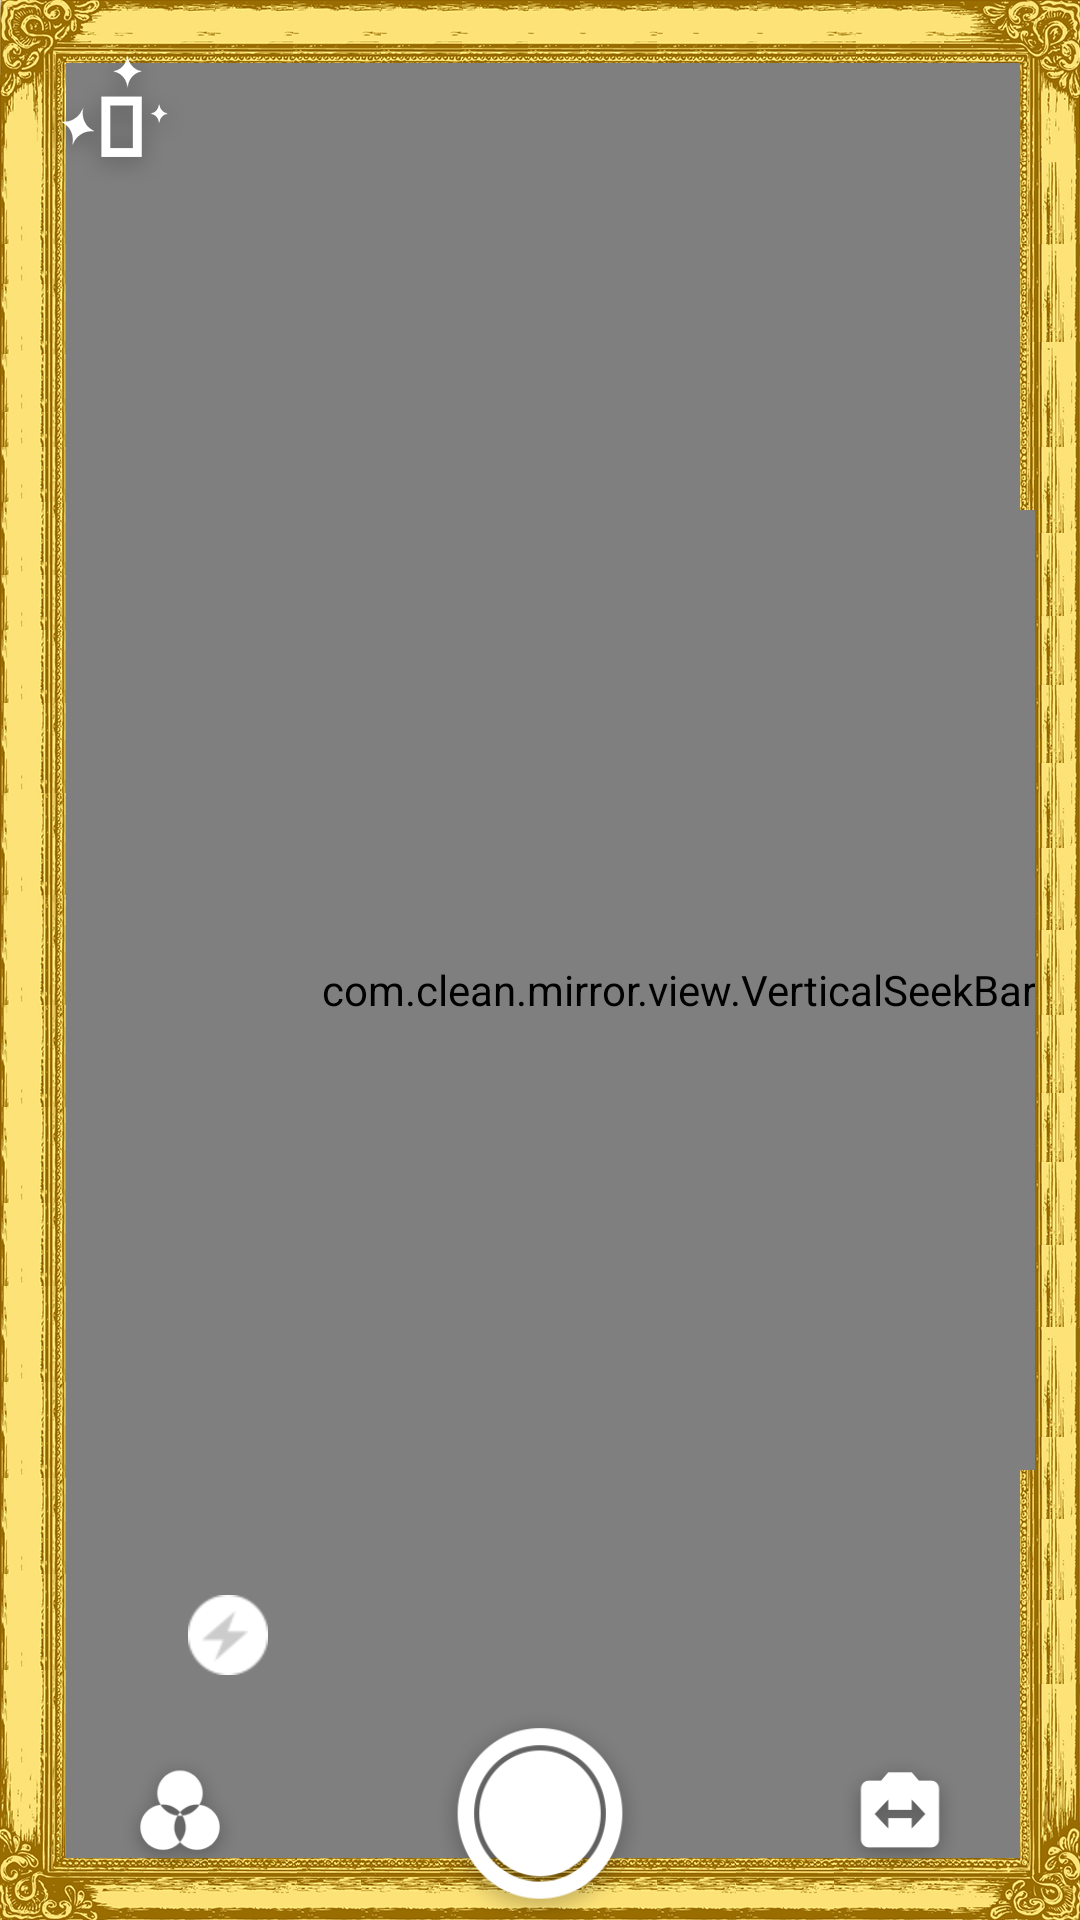

Write the Android layout XML for this screen, with the resource values it uses.
<!-- AndroidManifest.xml: application theme AppTheme -->
<!-- res/layout/activity_main.xml -->
<RelativeLayout xmlns:android="http://schemas.android.com/apk/res/android"
    xmlns:tools="http://schemas.android.com/tools"
    android:layout_width="match_parent"
    android:layout_height="match_parent"
    tools:context="com.clean.mirror.MainActivity" >
	<FrameLayout 
    android:id="@+id/ad_fra"
    android:layout_width="match_parent"
    android:layout_height="wrap_content"
    android:layout_alignParentBottom="true"
   	android:visibility="gone"
    />
    <FrameLayout
       
        android:layout_width="match_parent"
        android:layout_height="wrap_content"
        android:layout_above="@id/ad_fra" 
        >

        <RelativeLayout
            android:layout_width="match_parent"
            android:layout_height="match_parent" >

            <android.opengl.GLSurfaceView
                android:id="@+id/surfaceview"
                android:layout_width="match_parent"
                android:layout_height="match_parent" />
			<ImageView
			    android:id="@+id/jk_img" 
			    android:layout_width="match_parent"
			    android:layout_height="match_parent"
			    android:background="@drawable/jk1"
			    />
			<ImageView
			    android:id="@+id/block" 
			    android:layout_width="wrap_content"
			    android:layout_height="wrap_content"
			    android:background="@drawable/block"
			    android:layout_alignParentLeft="true"
			    android:layout_alignParentTop="true"
			    android:layout_margin="15dp"
			    />
            <LinearLayout
                android:id="@+id/lin"
                android:layout_width="match_parent"
                android:layout_height="wrap_content"
                android:layout_alignParentBottom="true"
                android:layout_gravity="center_horizontal"
                android:orientation="vertical" >

                <LinearLayout
                    android:layout_width="match_parent"
                    android:layout_height="wrap_content"
                    android:layout_margin="10dp"
                    android:gravity="center"
                    android:layout_gravity="center_horizontal"
                    android:orientation="horizontal"
                     >

                    <SeekBar
                        android:id="@+id/seekbar"
                        android:layout_width="240dp"
                        android:layout_height="30dp"
                        android:background="#00000000"
                        android:thumb="@drawable/liang"
                        android:max="960"
                        android:progressDrawable="@drawable/player_setting_bright_progressbar"
                         />

                    
                </LinearLayout>

                <LinearLayout
                    android:layout_width="match_parent"
                    android:layout_height="wrap_content"
                    android:layout_weight="3"
                    android:orientation="horizontal" >

                    <LinearLayout
                        android:layout_width="0dp"
                        android:layout_height="match_parent"
                        android:layout_weight="1"
                        android:gravity="center" >

                        <Button
                            android:id="@+id/img_lj"
                            android:layout_width="40dp"
                            android:layout_height="40dp"
                            android:background="@drawable/lvjing" />
                    </LinearLayout>
					<FrameLayout 
					    android:layout_width="0dp"
					    android:layout_height="match_parent"
					    android:layout_weight="2"
					    >
                        <LinearLayout 
                            android:layout_width="match_parent"
                            android:layout_height="match_parent"
                            android:weightSum="2"
                            >
                             <LinearLayout
                        android:layout_width="0dp"
                        android:layout_height="match_parent"
                        android:layout_weight="1"
                        android:gravity="center" >

                        <Button
                            android:id="@+id/img_pz"
                            android:layout_width="70dp"
                            android:layout_height="70dp"
                            android:background="@drawable/paizhao" />
                    </LinearLayout>
                    <LinearLayout
                        android:layout_width="0dp"
                        android:layout_height="match_parent"
                        android:layout_weight="1"
                        android:gravity="center" >

                        <Button
                            android:id="@+id/img_fz"
                            android:layout_width="40dp"
                            android:layout_height="40dp"
                            android:background="@drawable/fanzhuan" />
                    </LinearLayout>
                        </LinearLayout>
					   <HorizontalScrollView 
					       android:id="@+id/scroll"
					       android:layout_width="match_parent"
					       android:layout_height="70dp"
					       android:layout_gravity="center_vertical"
					       android:visibility="invisible"
					       >
					       <LinearLayout 
					           android:layout_width="match_parent"
					           android:layout_height="50dp"
					           android:orientation="horizontal"
					           android:gravity="center_vertical"
					           android:layout_gravity="center_vertical"
					           > 
					           <Button
					            android:id="@+id/normal" 
					          	android:layout_width="50dp"
					          	android:layout_height="40dp"
					          	android:text="Nm"
					          	android:textColor="#ffffff"
					          	android:background="@drawable/bgpng"
					          	android:layout_margin="5dp"
					           />
					           <Button
					            android:id="@+id/invert" 
					          	android:layout_width="50dp"
					          	android:layout_height="40dp"
					          	android:text="Iv"
					          	android:textColor="#ffffff"
					          	android:background="@drawable/bgpng"
					          	android:layout_margin="5dp"
					           />
					           <Button
					            android:id="@+id/hue" 
					          	android:layout_width="50dp"
					          	android:layout_height="40dp"
					          	android:text="H1"
					          	android:textColor="#ffffff"
					          	android:background="@drawable/bgpng"
					          	android:layout_margin="5dp"
					           />
					           <Button
					            android:id="@+id/sepia"  
					          	android:layout_width="50dp"
					          	android:layout_height="40dp"
					          	android:text="S1"
					          	android:textColor="#ffffff"
					          	android:background="@drawable/bgpng"
					          	android:layout_margin="5dp"
					           />
					           <Button
					            android:id="@+id/gray" 
					          	android:layout_width="50dp"
					          	android:layout_height="40dp"
					          	android:text="G1"
					          	android:textColor="#ffffff"
					          	android:background="@drawable/bgpng"
					          	android:layout_margin="5dp"
					           />
					           <Button
					            android:id="@+id/shar" 
					          	android:layout_width="50dp"
					          	android:layout_height="40dp"
					          	android:text="S2"
					          	android:textColor="#ffffff"
					          	android:background="@drawable/bgpng"
					          	android:layout_margin="5dp"
					           />
					           <Button
					            android:id="@+id/sobel" 
					          	android:layout_width="50dp"
					          	android:layout_height="40dp"
					          	android:text="S3"
					          	android:textColor="#ffffff"
					          	android:background="@drawable/bgpng"
					          	android:layout_margin="5dp"
					           />
					           <Button
					            android:id="@+id/convolution" 
					          	android:layout_width="50dp"
					          	android:layout_height="40dp"
					          	android:text="C1"
					          	android:textColor="#ffffff"
					          	android:background="@drawable/bgpng"
					          	android:layout_margin="5dp"
					           />
					           <Button
					            android:id="@+id/emboss" 
					          	android:layout_width="50dp"
					          	android:layout_height="40dp"
					          	android:text="E1"
					          	android:textColor="#ffffff"
					          	android:background="@drawable/bgpng"
					          	android:layout_margin="5dp"
					           />
					           <Button
					            android:id="@+id/postersize" 
					          	android:layout_width="50dp"
					          	android:layout_height="40dp"
					          	android:text="Ps"
					          	android:textColor="#ffffff"
					          	android:background="@drawable/bgpng"
					          	android:layout_margin="5dp"
					           />
					           
					           <Button
					            android:id="@+id/grouped" 
					          	android:layout_width="50dp"
					          	android:layout_height="40dp"
					          	android:text="G2"
					          	android:textColor="#ffffff"
					          	android:background="@drawable/bgpng"
					          	android:layout_margin="5dp"
					          	
					           />
					           <Button
					            android:id="@+id/monochrome" 
					          	android:layout_width="50dp"
					          	android:layout_height="40dp"
					          	android:text="C2"
					          	android:textColor="#ffffff"
					          	android:background="@drawable/bgpng"
					          	android:layout_margin="5dp"
					           />
					           
					       </LinearLayout> 
					       
					   </HorizontalScrollView>
					</FrameLayout>
                    

                    
                </LinearLayout>
            </LinearLayout>
            <com.clean.mirror.view.VerticalSeekBar
                android:id="@+id/verticalSeekBar"
                android:layout_width="wrap_content"
                android:layout_height="320dp"
                android:layout_alignParentRight="true"
                android:layout_above="@id/lin"
                android:layout_centerHorizontal="true"
                android:layout_marginRight="15dp"
                android:layout_marginBottom="30dp"
                android:background="#00000000"
                android:thumb="@drawable/da"
                android:max="900"
                android:progressDrawable="@drawable/player_setting_bright_progressbar"
                 />
        </RelativeLayout>
    </FrameLayout>
	
</RelativeLayout>
<!-- resources referenced by this layout -->
<resources>
  <!-- drawable bgpng: png bitmap (drawable-xhdpi, 567 bytes) -->
  <!-- drawable big: png bitmap (drawable-mdpi, 3052 bytes) -->
  <!-- drawable block: png bitmap (drawable-xxhdpi, 5970 bytes) -->
  <!-- drawable da: png bitmap (drawable-hdpi, 677 bytes) -->
  <!-- drawable fanzhuan (drawable) -->
  <?xml version="1.0" encoding="utf-8"?>
  
  <selector xmlns:android="http://schemas.android.com/apk/res/android" >
      <item android:state_pressed="true" android:drawable="@drawable/fzdown"></item>
      
  <item android:drawable="@drawable/fz"></item>
  </selector>
  <!-- drawable jk1: png bitmap (drawable-hdpi, 539182 bytes) -->
  <!-- drawable liang: png bitmap (drawable-hdpi, 1003 bytes) -->
  <!-- drawable lvjing (drawable) -->
  <?xml version="1.0" encoding="utf-8"?>
  
  <selector xmlns:android="http://schemas.android.com/apk/res/android" >
      <item android:state_pressed="true" android:drawable="@drawable/ljdown"></item>
      <item android:state_pressed="false" android:drawable="@drawable/lj"></item>
  	
      <item android:drawable="@drawable/lj"></item>
  </selector>
  <!-- drawable paizhao (drawable) -->
  <?xml version="1.0" encoding="utf-8"?>
  
  <selector xmlns:android="http://schemas.android.com/apk/res/android" >
      <item android:state_pressed="true" android:drawable="@drawable/psdown"></item>
      <item android:state_pressed="false" android:drawable="@drawable/ps"></item>
  <item android:drawable="@drawable/ps"></item>
  </selector>
  <style name="AppTheme" parent="Theme.AppCompat.Light.NoActionBar">
          
          
      </style>
  <!-- drawable fzdown: png bitmap (drawable-xxhdpi, 3274 bytes) -->
  <!-- drawable fz: png bitmap (drawable-xhdpi, 3791 bytes) -->
  <!-- drawable ljdown: png bitmap (drawable-xhdpi, 5510 bytes) -->
  <!-- drawable lj: png bitmap (drawable-xxhdpi, 6253 bytes) -->
  <!-- drawable psdown: png bitmap (drawable-xhdpi, 13590 bytes) -->
  <!-- drawable ps: png bitmap (drawable-mdpi, 14780 bytes) -->
</resources>
